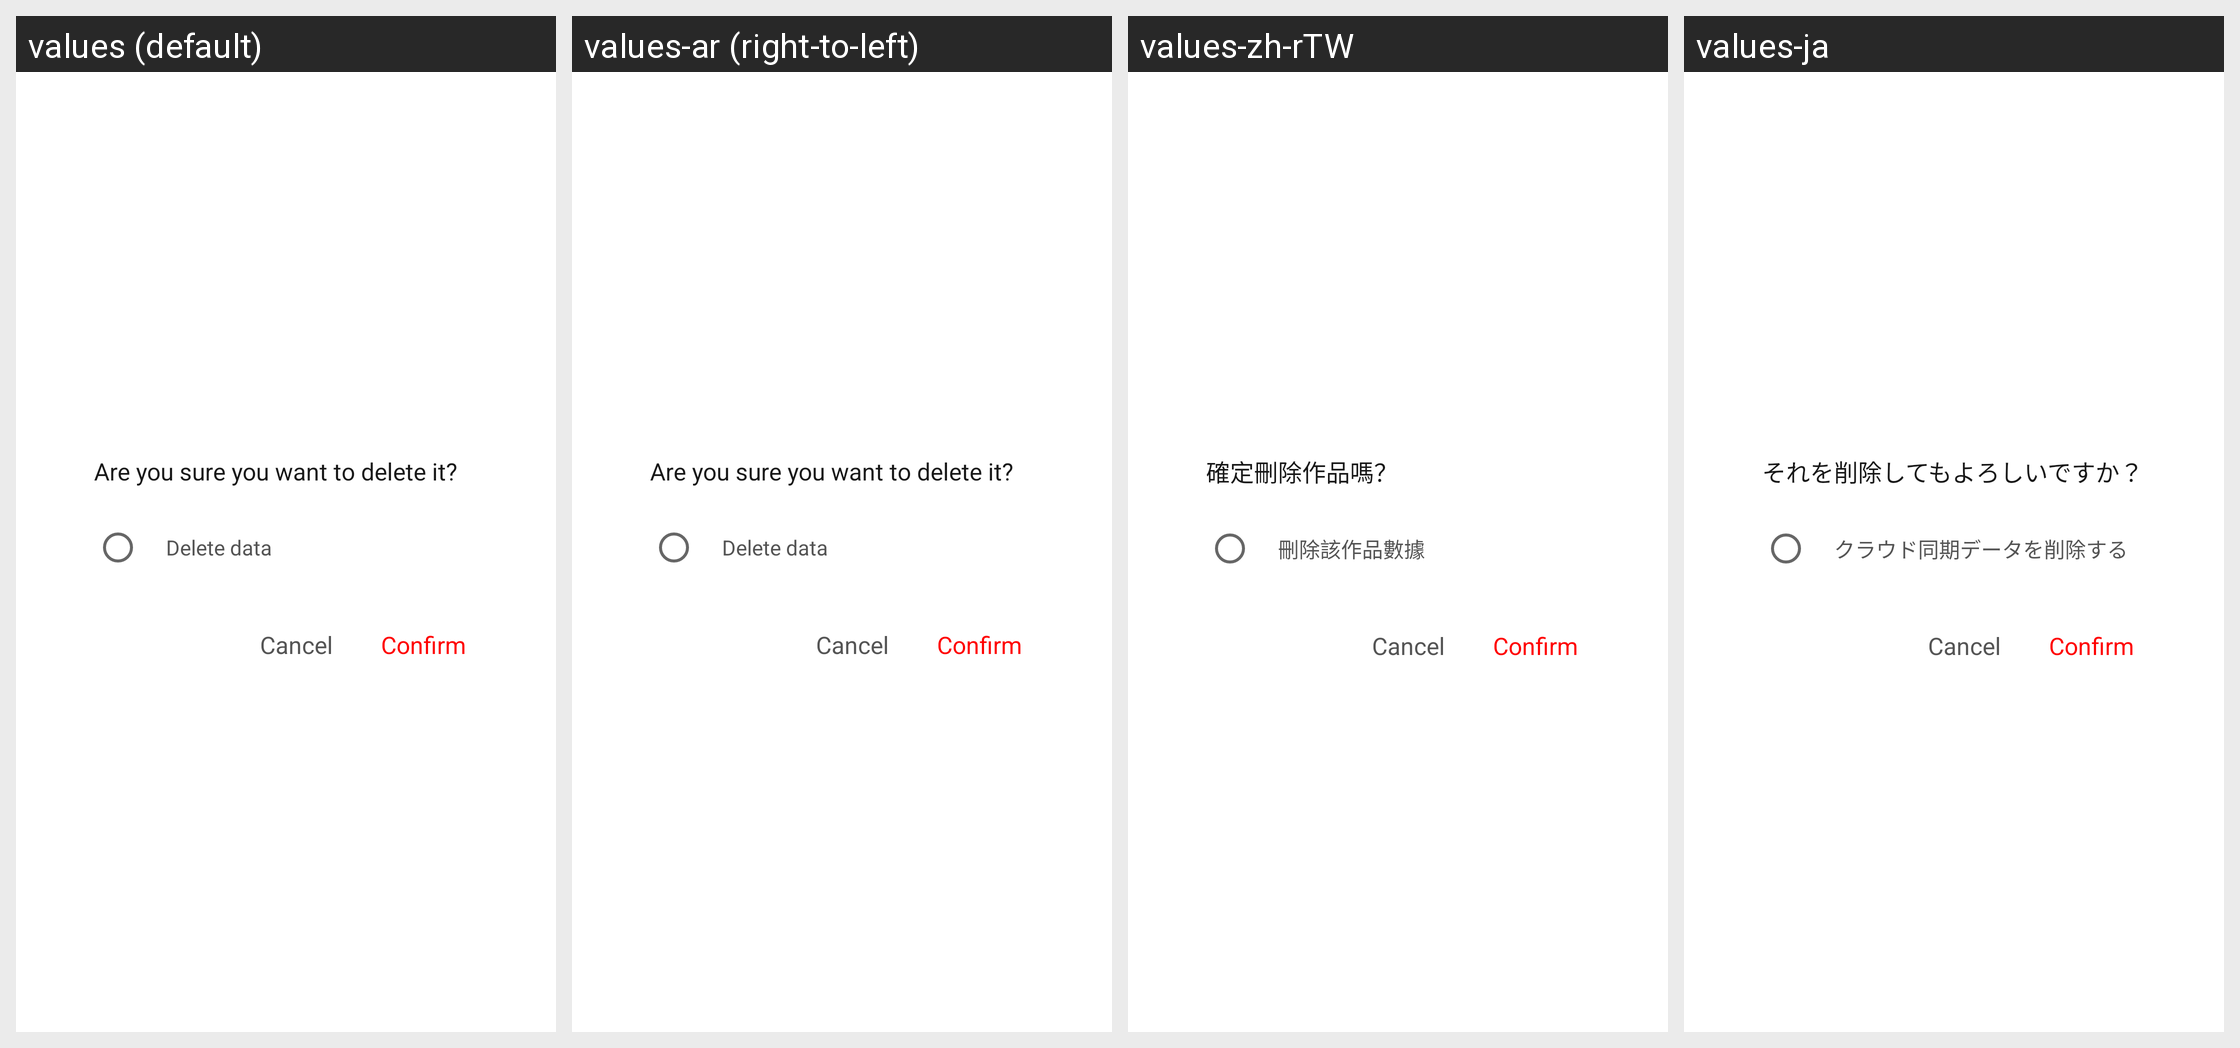

Strings drawn on this Android screen and how each of the app's shown locales translates them:
Android screen res/layout/dialog_delete_confirm_layout.xml rendered under 4 locales, left to right: values (default), values-ar (right-to-left), values-zh-rTW, values-ja. Device: Nexus 5 (rendered at 1080×1920; each locale shown at half size, 540×960, under a caption strip naming it); theme AppTheme.
Other locales in the repository, not shown: values-af, values-bg, values-bn, values-ca, values-cs, values-da, values-de, values-de-rAT, values-de-rCH, values-de-rDE, values-el, values-en, values-en-rGB, values-en-rIN, values-en-rSG, values-es, values-es-rCR, values-es-rES, values-es-rUS, values-fa, values-fi, values-fil, values-fr, values-fr-rCA, values-gl, values-gu, values-hi, values-hr, values-hu, values-id, values-in, values-it, values-iw, values-ja-rJP, values-kn, values-ko, values-ln, values-lt, values-lv, values-ml, values-mo, values-mr, values-ms, values-my, values-nb, values-ne, values-nl, values-no, values-pa, values-pl, values-pt, values-pt-rBR, values-pt-rPT, values-ro, values-ru, values-sk, values-sl, values-sr, values-sv, values-ta, values-te, values-th, values-tl, values-tr, values-uk, values-ur, values-vi, values-zh, values-zh-rCN, values-zh-rHK.
Strings drawn on this screen, with the default value and each locale's value (text and hints the layout hard-codes, and strings that could not be matched under every locale, appear in the picture but are not listed):

delete_confirm_dialog_title
  values: Are you sure you want to delete it?
  values-ar: Are you sure you want to delete it?  [not translated; the default value is used]
  values-zh-rTW: 確定刪除作品嗎？
  values-ja: それを削除してもよろしいですか？

cloud_data_delete
  values: Delete data
  values-ar: Delete data  [not translated; the default value is used]
  values-zh-rTW: 刪除該作品數據
  values-ja: クラウド同期データを削除する
